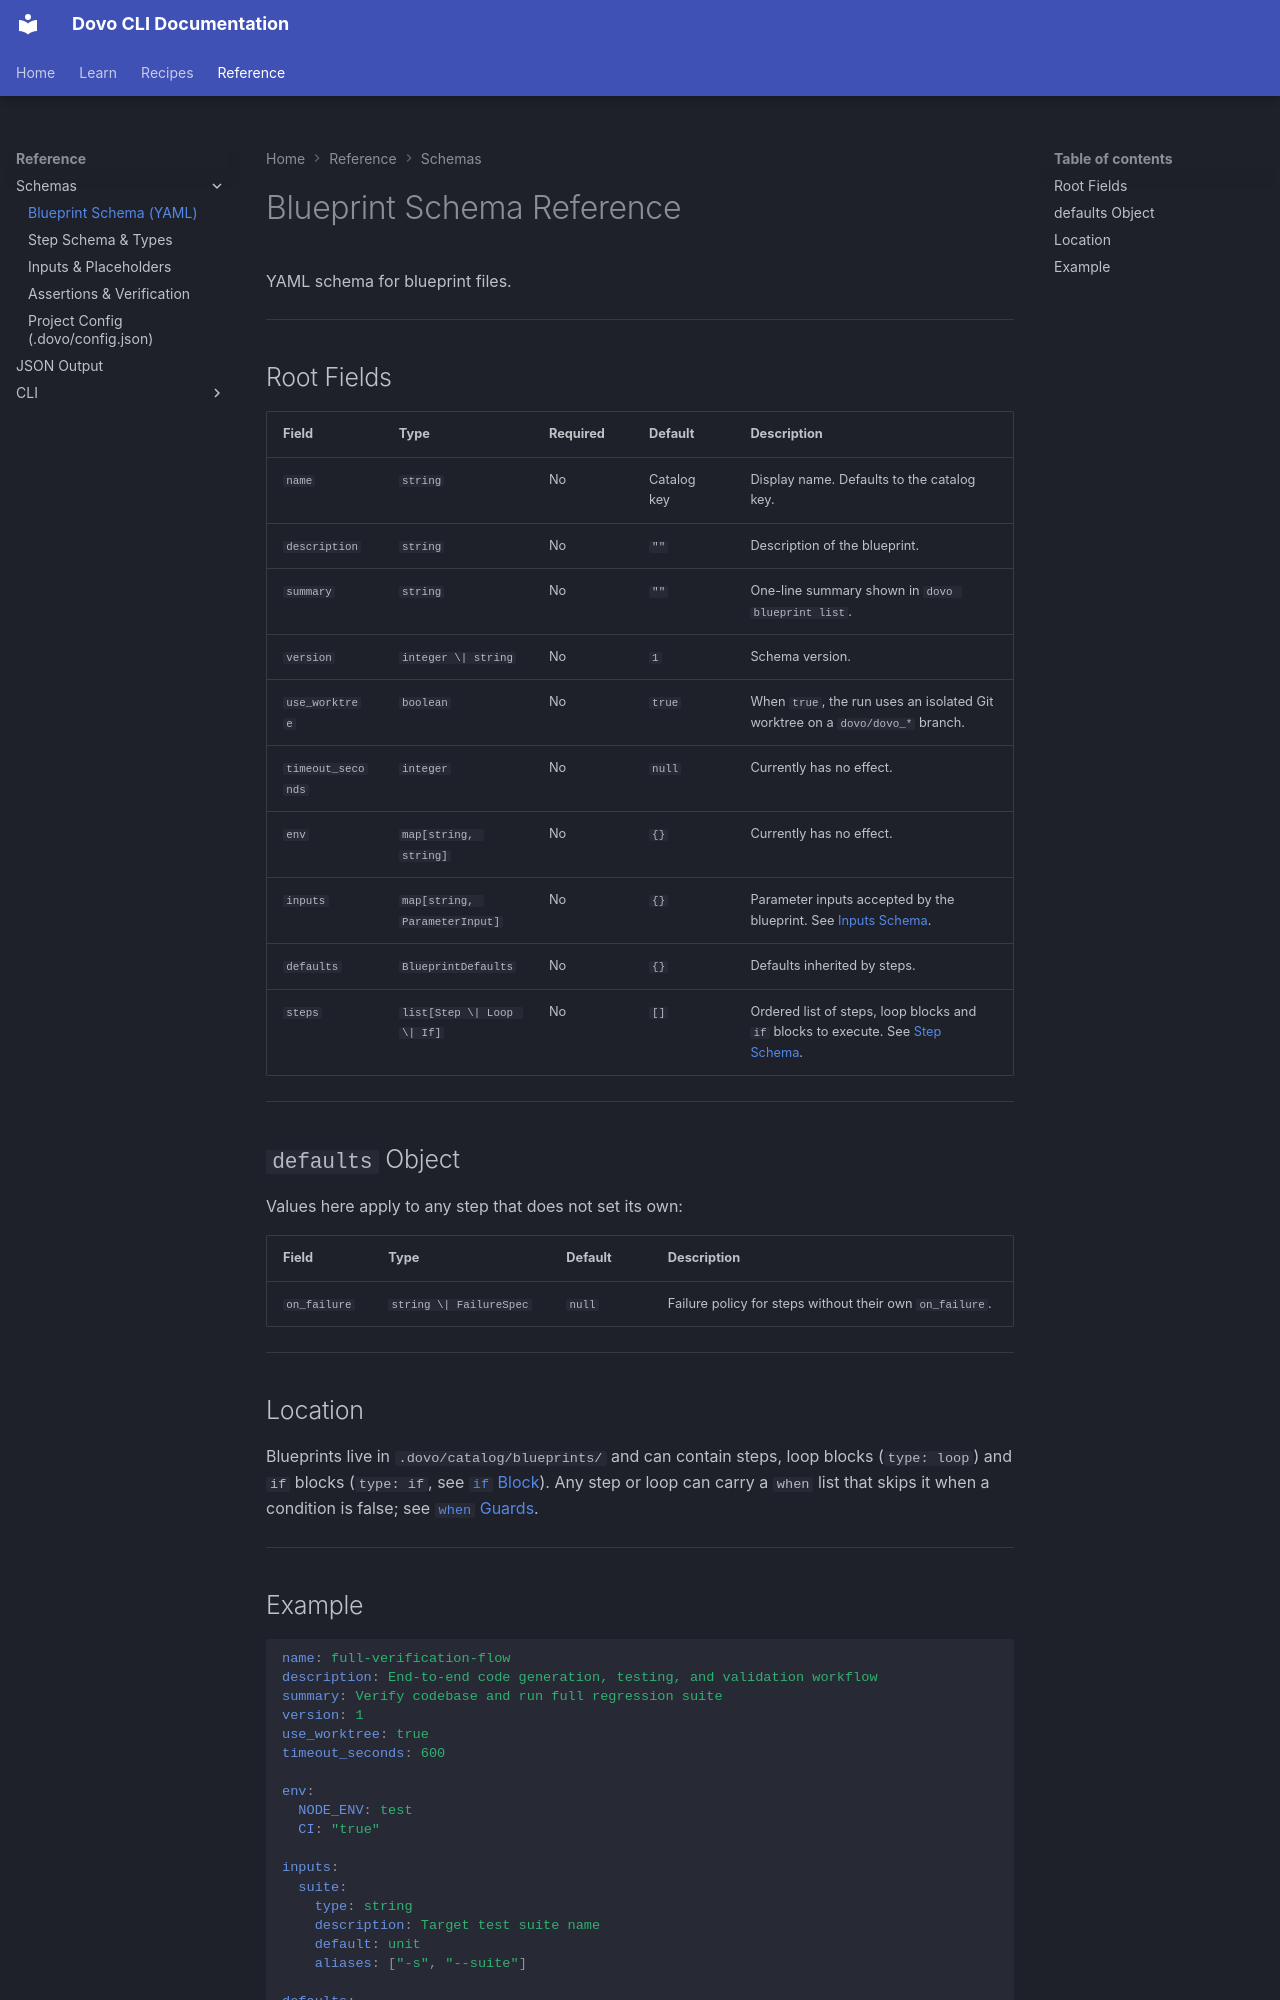

repository: devexhq/dovo · page: reference/blueprint-schema/index.html · generator: mkdocs

# Blueprint Schema Reference

YAML schema for blueprint files.

---

## Root Fields

| Field | Type | Required | Default | Description |
|---|---|---|---|---|
| `name` | `string` | No | Catalog key | Display name. Defaults to the catalog key. |
| `description` | `string` | No | `""` | Description of the blueprint. |
| `summary` | `string` | No | `""` | One-line summary shown in `dovo blueprint list`. |
| `version` | `integer \| string` | No | `1` | Schema version. |
| `use_worktree` | `boolean` | No | `true` | When `true`, the run uses an isolated Git worktree on a `dovo/dovo_*` branch. |
| `timeout_seconds`| `integer` | No | `null` | Currently has no effect. |
| `env` | `map[string, string]` | No | `{}` | Currently has no effect. |
| `inputs` | `map[string, ParameterInput]` | No | `{}` | Parameter inputs accepted by the blueprint. See [Inputs Schema](inputs-schema.md). |
| `defaults` | `BlueprintDefaults` | No | `{}` | Defaults inherited by steps. |
| `steps` | `list[Step \| Loop \| If]` | No | `[]` | Ordered list of steps, loop blocks and `if` blocks to execute. See [Step Schema](step-schema.md). |

---

## `defaults` Object

Values here apply to any step that does not set its own:

| Field | Type | Default | Description |
|---|---|---|---|
| `on_failure` | `string \| FailureSpec` | `null` | Failure policy for steps without their own `on_failure`. |

---

## Location

Blueprints live in `.dovo/catalog/blueprints/` and can contain steps, loop blocks (`type: loop`) and `if` blocks (`type: if`, see [`if` Block](step-schema.md#if-block)). Any step or loop can carry a `when` list that skips it when a condition is false; see [`when` Guards](step-schema.md#when-guards).

---
